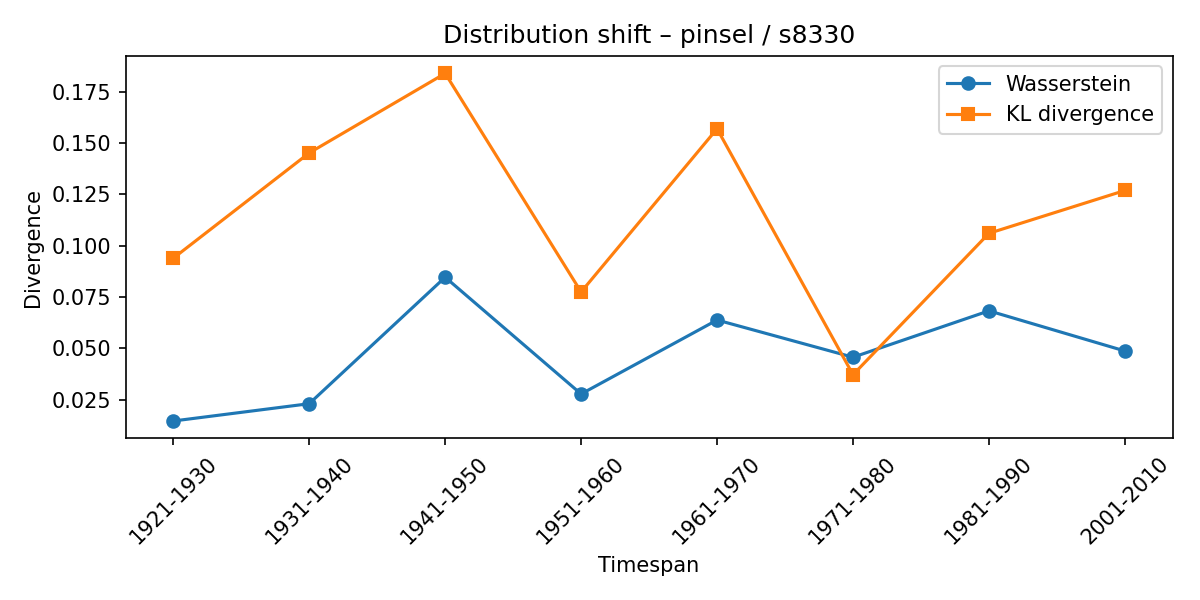

The file beside this chart, header and first rows:
synset, lexeme, from_timespan, to_timespan, wasserstein, kl_divergence
s8330, pinsel, 1911-1920, 1921-1930, 0.0146, 0.0939
s8330, pinsel, 1921-1930, 1931-1940, 0.02303, 0.1452
s8330, pinsel, 1931-1940, 1941-1950, 0.08464, 0.184
s8330, pinsel, 1941-1950, 1951-1960, 0.02776, 0.07747
s8330, pinsel, 1951-1960, 1961-1970, 0.0638, 0.157
s8330, pinsel, 1961-1970, 1971-1980, 0.04566, 0.03716
s8330, pinsel, 1971-1980, 1981-1990, 0.06827, 0.106
s8330, pinsel, 1981-1990, 2001-2010, 0.0487, 0.1269
